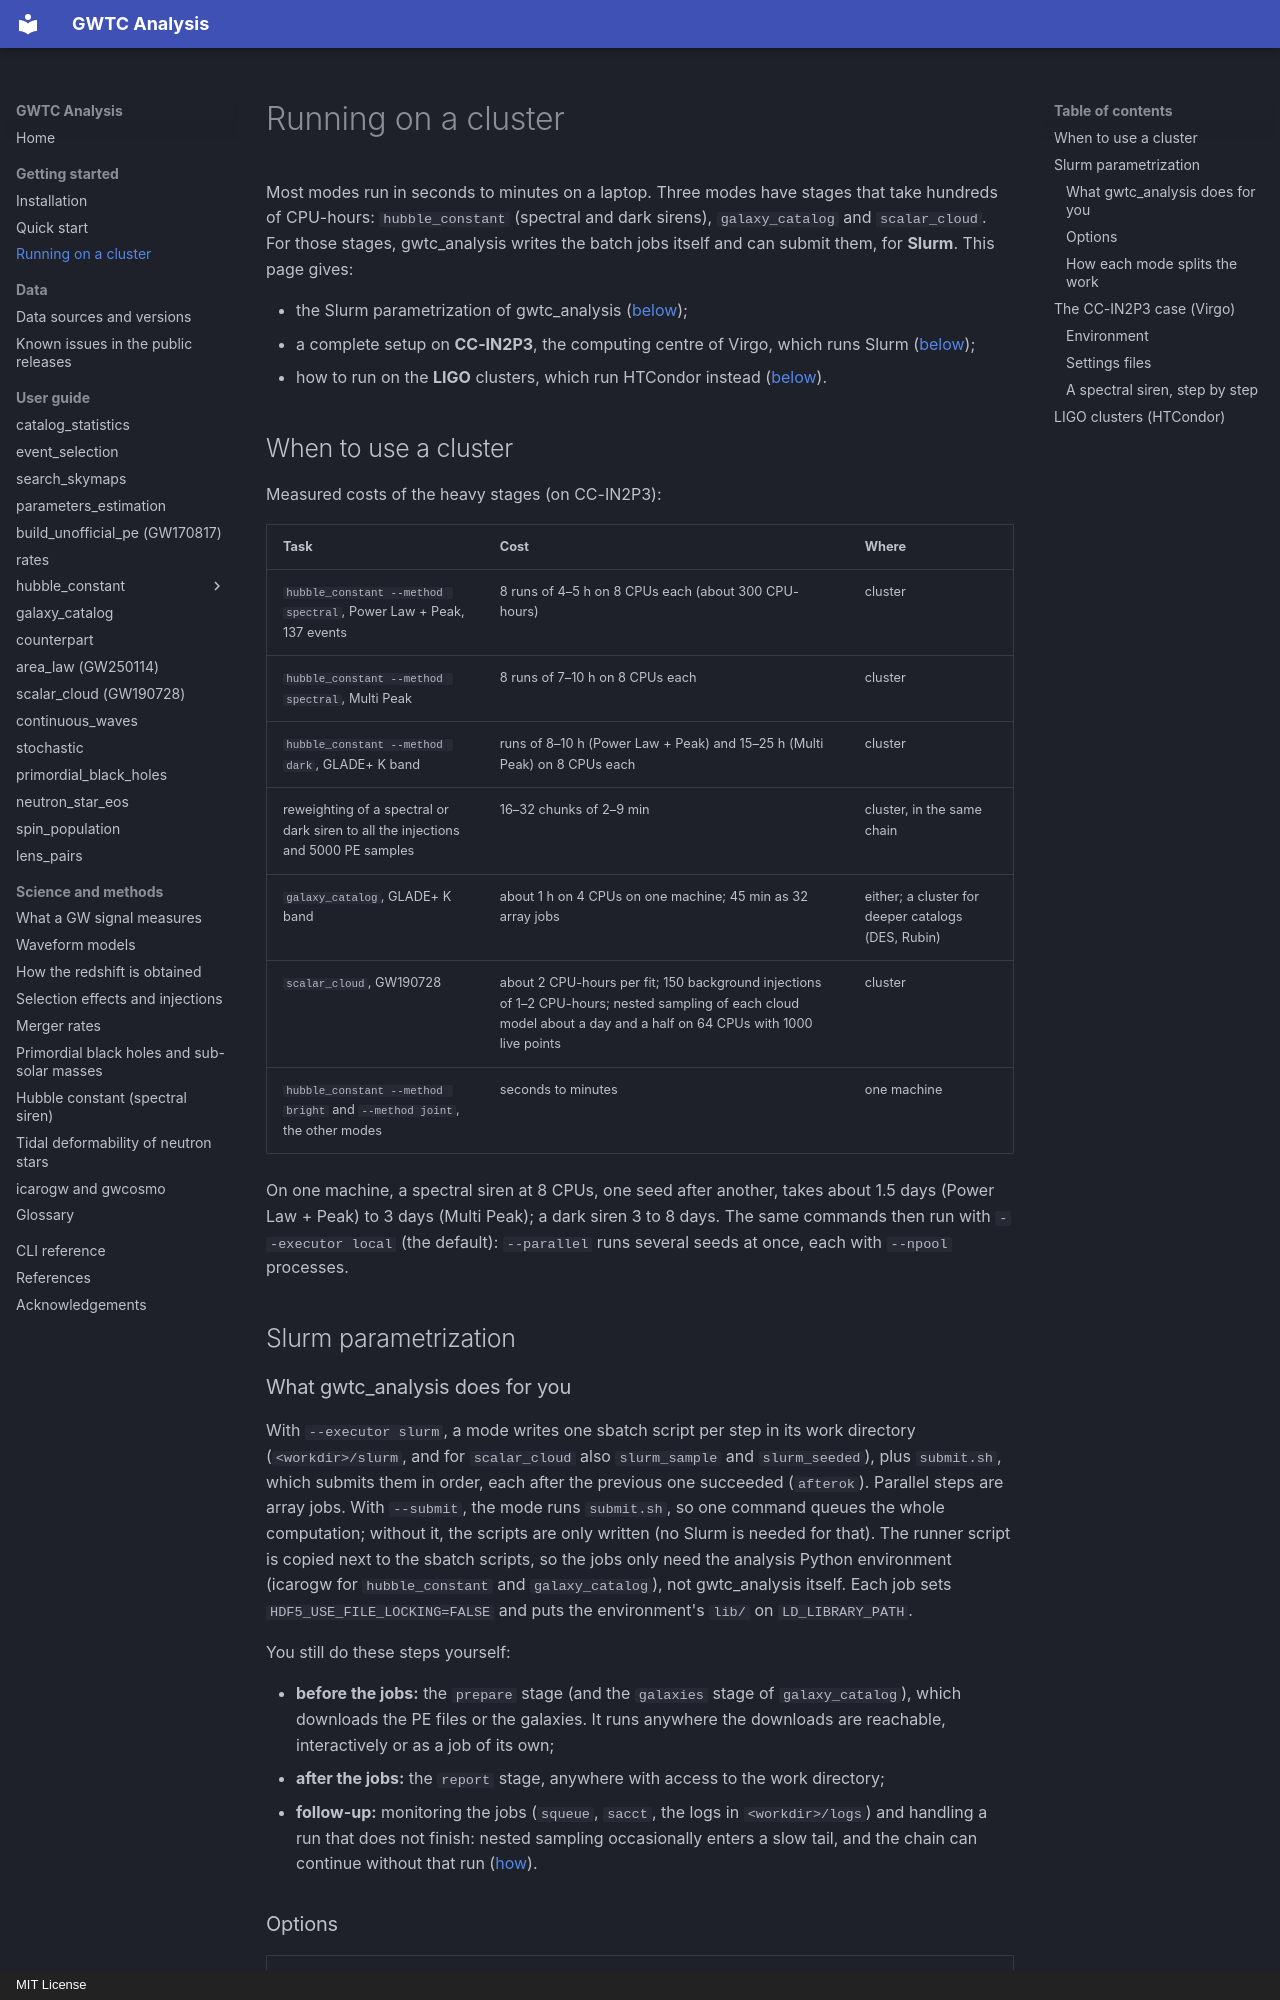

repository: danielsentenac/gwtc_analysis · page: cluster/index.html · generator: mkdocs · copyright: MIT License

# Running on a cluster

Most modes run in seconds to minutes on a laptop. Three modes have stages that take hundreds of CPU-hours:
`hubble_constant` (spectral and dark sirens), `galaxy_catalog` and `scalar_cloud`. For those stages, gwtc_analysis
writes the batch jobs itself and can submit them, for **Slurm**. This page gives:

- the Slurm parametrization of gwtc_analysis ([below](#slurm-parametrization));
- a complete setup on **CC-IN2P3**, the computing centre of Virgo, which runs Slurm ([below](#the-cc-in2p3-case-virgo));
- how to run on the **LIGO** clusters, which run HTCondor instead ([below](#ligo-clusters-htcondor)).

## When to use a cluster

Measured costs of the heavy stages (on CC-IN2P3):

| Task | Cost | Where |
|---|---|---|
| `hubble_constant --method spectral`, Power Law + Peak, 137 events | 8 runs of 4–5 h on 8 CPUs each (about 300 CPU-hours) | cluster |
| `hubble_constant --method spectral`, Multi Peak | 8 runs of 7–10 h on 8 CPUs each | cluster |
| `hubble_constant --method dark`, GLADE+ K band | runs of 8–10 h (Power Law + Peak) and 15–25 h (Multi Peak) on 8 CPUs each | cluster |
| reweighting of a spectral or dark siren to all the injections and 5000 PE samples | 16–32 chunks of 2–9 min | cluster, in the same chain |
| `galaxy_catalog`, GLADE+ K band | about 1 h on 4 CPUs on one machine; 45 min as 32 array jobs | either; a cluster for deeper catalogs (DES, Rubin) |
| `scalar_cloud`, GW190728 | about 2 CPU-hours per fit; 150 background injections of 1–2 CPU-hours; nested sampling of each cloud model about a day and a half on 64 CPUs with 1000 live points | cluster |
| `hubble_constant --method bright` and `--method joint`, the other modes | seconds to minutes | one machine |

On one machine, a spectral siren at 8 CPUs, one seed after another, takes about 1.5 days (Power Law + Peak) to
3 days (Multi Peak); a dark siren 3 to 8 days. The same commands then run with `--executor local` (the default):
`--parallel` runs several seeds at once, each with `--npool` processes.

## Slurm parametrization

### What gwtc_analysis does for you

With `--executor slurm`, a mode writes one sbatch script per step in its work directory (`<workdir>/slurm`, and for
`scalar_cloud` also `slurm_sample` and `slurm_seeded`), plus `submit.sh`, which submits them in order, each after
the previous one succeeded (`afterok`). Parallel steps are array jobs. With `--submit`, the mode runs `submit.sh`,
so one command queues the whole computation; without it, the scripts are only written (no Slurm is needed for
that). The runner script is copied next to the sbatch scripts, so the jobs only need the analysis Python
environment (icarogw for `hubble_constant` and `galaxy_catalog`), not gwtc_analysis itself. Each job sets
`HDF5_USE_FILE_LOCKING=FALSE` and puts the environment's `lib/` on `LD_LIBRARY_PATH`.

You still do these steps yourself:

- **before the jobs:** the `prepare` stage (and the `galaxies` stage of `galaxy_catalog`), which downloads the PE
  files or the galaxies. It runs anywhere the downloads are reachable, interactively or as a job of its own;
- **after the jobs:** the `report` stage, anywhere with access to the work directory;
- **follow-up:** monitoring the jobs (`squeue`, `sacct`, the logs in `<workdir>/logs`) and handling a run that does
  not finish: nested sampling occasionally enters a slow tail, and the chain can continue without that run
  ([how](modes/hubble-constant.md#on-a-slurm-cluster)).
